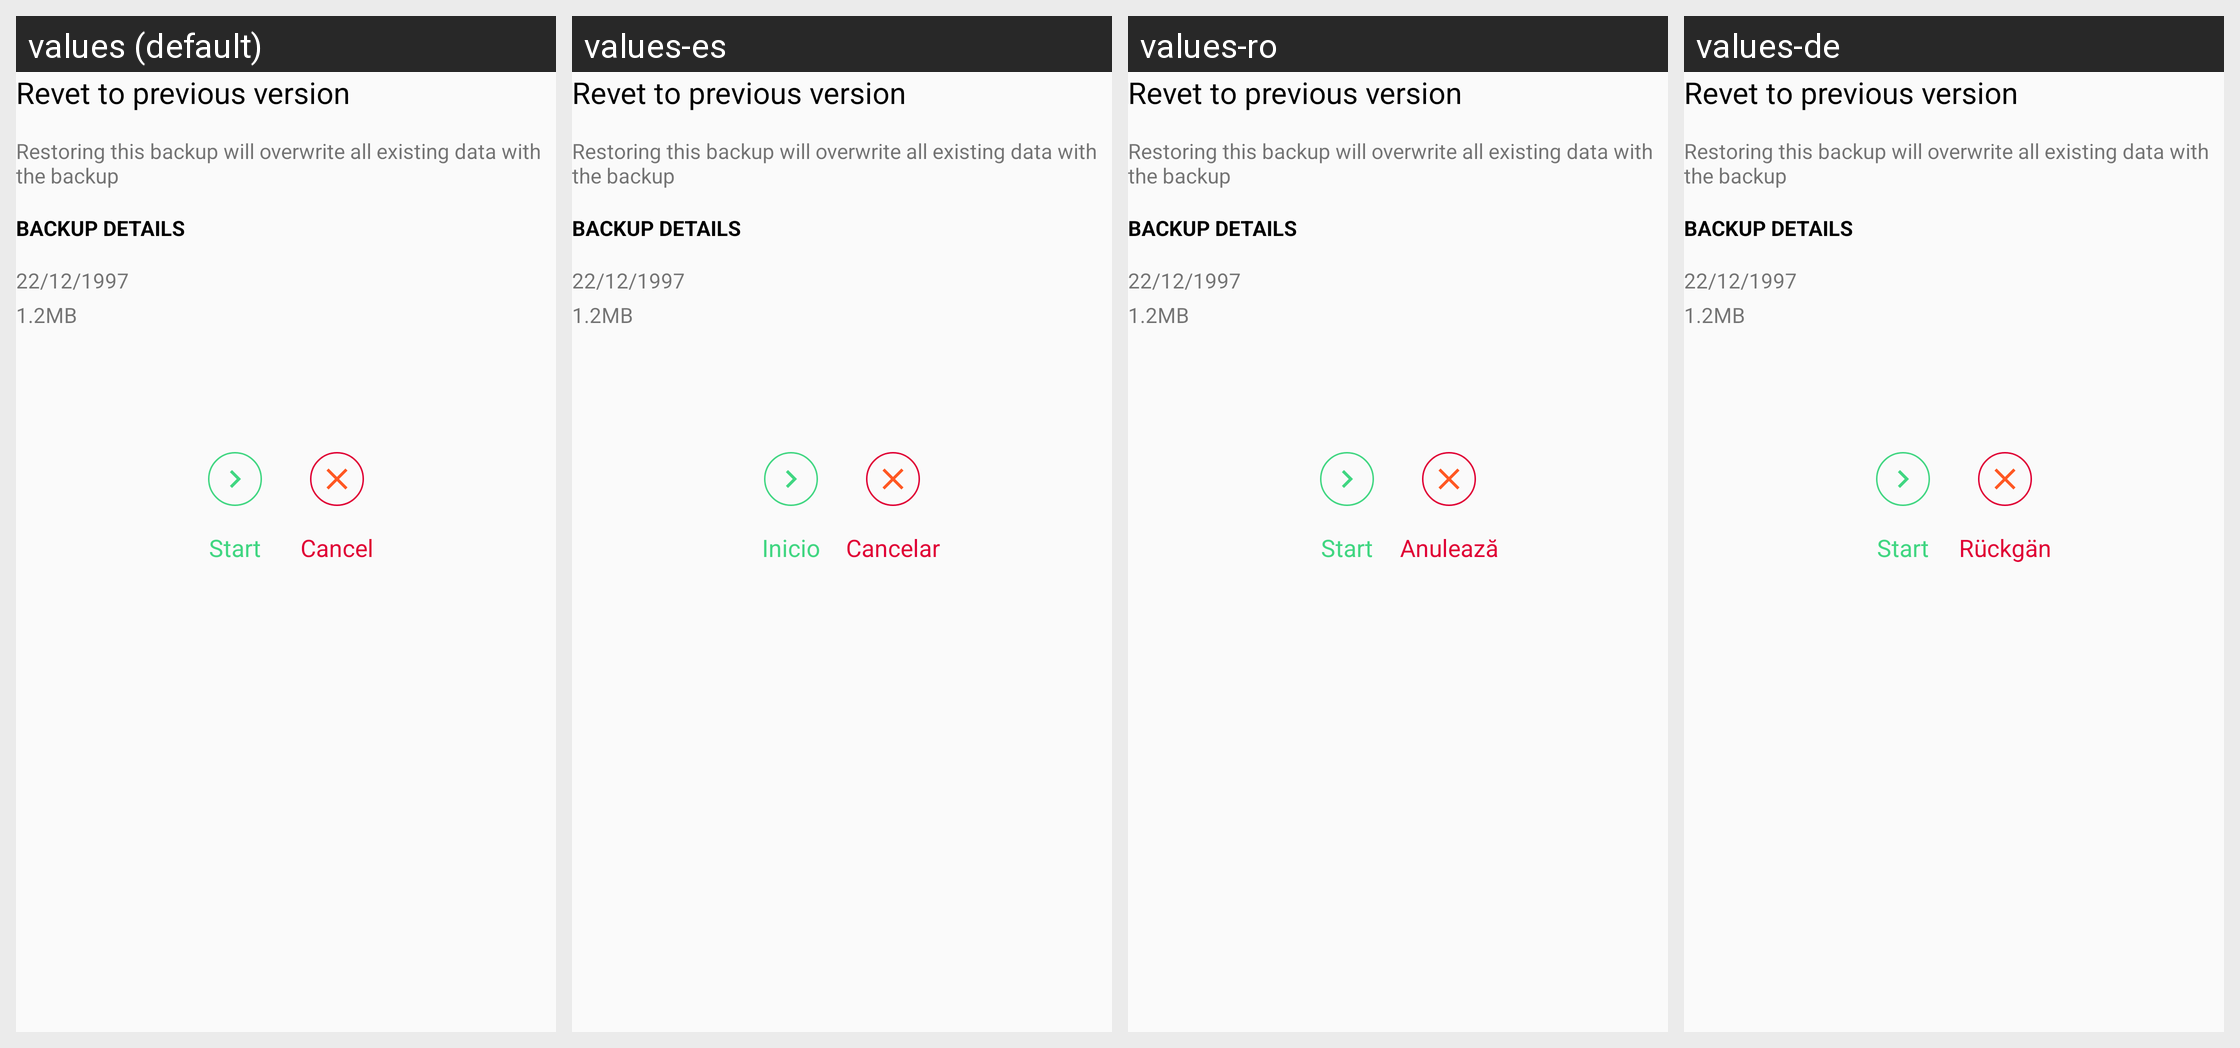

Here is an Android app screen in its default locale and in the app's own translations. Write out the translated-string differences for the strings that appear on this screen.
Android screen res/layout/dialog_backup_restore.xml rendered under 4 locales, left to right: values (default), values-es, values-ro, values-de. Device: Nexus 5 (rendered at 1080×1920; each locale shown at half size, 540×960, under a caption strip naming it); theme AppTheme.
Other locales in the repository, not shown: values-ar, values-bs, values-cs, values-el, values-fr, values-hr, values-id, values-mk, values-ru, values-sl, values-sr, values-tr.
Strings drawn on this screen, with the default value and each locale's value (text and hints the layout hard-codes, and strings that could not be matched under every locale, appear in the picture but are not listed):

backup_drive_dialog_restore_title
  values: Revet to previous version
  values-es: Revet to previous version
  values-ro: Revet to previous version
  values-de: Revet to previous version

backup_drive_dialog_restore_desc
  values: Restoring this backup will overwrite all existing data with the backup
  values-es: Restoring this backup will overwrite all existing data with the backup
  values-ro: Restoring this backup will overwrite all existing data with the backup
  values-de: Restoring this backup will overwrite all existing data with the backup

backup_drive_dialog_restore_details
  values: Backup Details
  values-es: Backup Details
  values-ro: Backup Details
  values-de: Backup Details

start
  values: Start
  values-es: Inicio
  values-ro: Start
  values-de: Start

cancel
  values: Cancel
  values-es: Cancelar
  values-ro: Anulează
  values-de: Rückgängig
